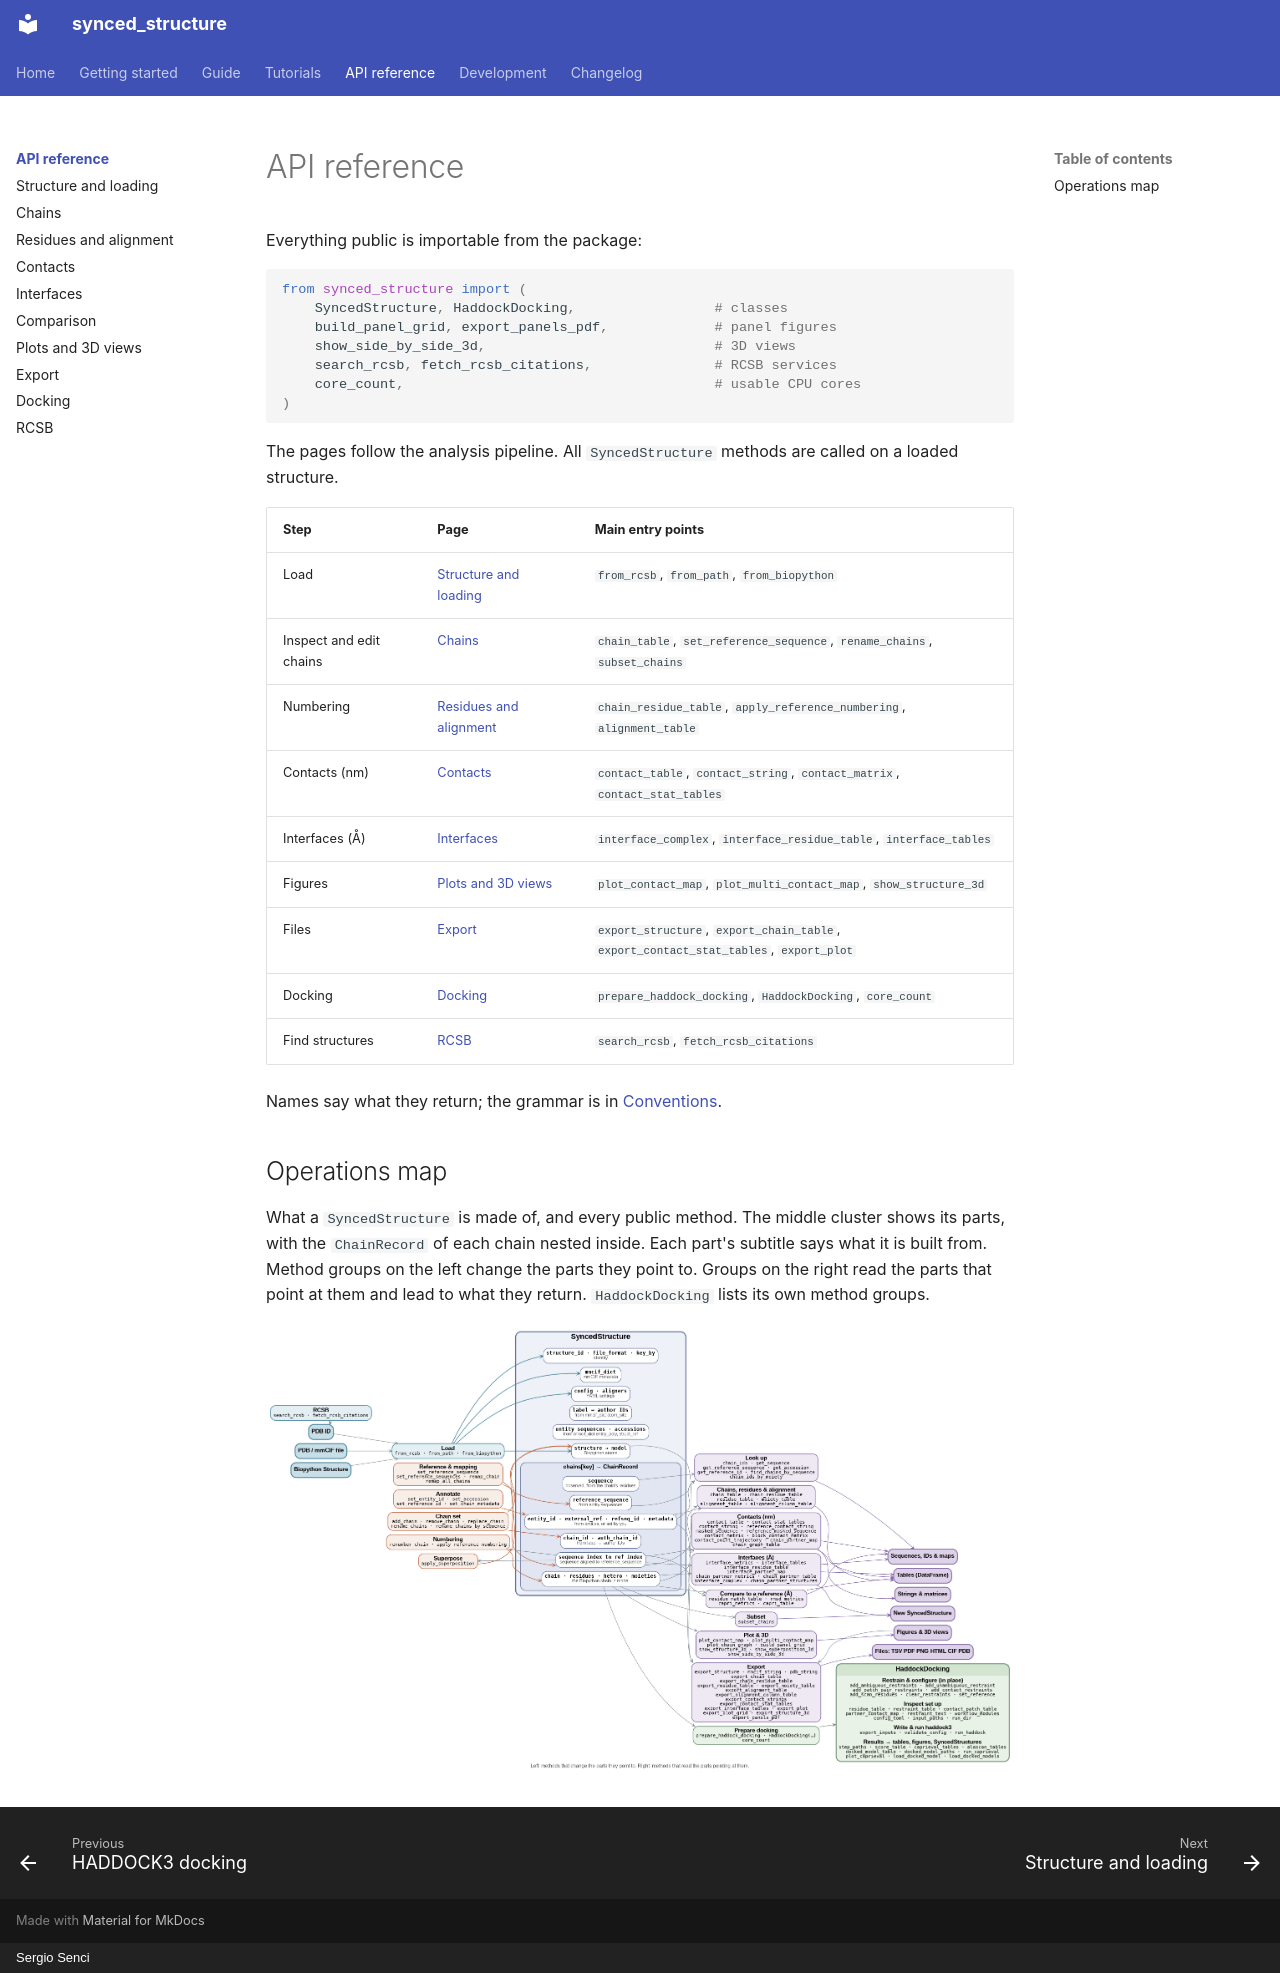

repository: ssenci97/bio-utils-2 · page: reference/index.html · generator: mkdocs · copyright: Sergio Senci

# API reference

Everything public is importable from the package:

```python
from synced_structure import (
    SyncedStructure, HaddockDocking,                 # classes
    build_panel_grid, export_panels_pdf,             # panel figures
    show_side_by_side_3d,                            # 3D views
    search_rcsb, fetch_rcsb_citations,               # RCSB services
    core_count,                                      # usable CPU cores
)
```

The pages follow the analysis pipeline. All `SyncedStructure` methods are called on a loaded structure.

| Step | Page | Main entry points |
|---|---|---|
| Load | [Structure and loading](structure.md) | `from_rcsb`, `from_path`, `from_biopython` |
| Inspect and edit chains | [Chains](chains.md) | `chain_table`, `set_reference_sequence`, `rename_chains`, `subset_chains` |
| Numbering | [Residues and alignment](residues.md) | `chain_residue_table`, `apply_reference_numbering`, `alignment_table` |
| Contacts (nm) | [Contacts](contacts.md) | `contact_table`, `contact_string`, `contact_matrix`, `contact_stat_tables` |
| Interfaces (Å) | [Interfaces](interfaces.md) | `interface_complex`, `interface_residue_table`, `interface_tables` |
| Figures | [Plots and 3D views](plots.md) | `plot_contact_map`, `plot_multi_contact_map`, `show_structure_3d` |
| Files | [Export](export.md) | `export_structure`, `export_chain_table`, `export_contact_stat_tables`, `export_plot` |
| Docking | [Docking](docking.md) | `prepare_haddock_docking`, `HaddockDocking`, `core_count` |
| Find structures | [RCSB](rcsb.md) | `search_rcsb`, `fetch_rcsb_citations` |

Names say what they return; the grammar is in [Conventions](../guide/conventions.md).

## Operations map

What a `SyncedStructure` is made of, and every public method. The middle cluster shows its parts, with the `ChainRecord` of each chain nested inside. Each part's subtitle says what it is built from. Method groups on the left change the parts they point to. Groups on the right read the parts that point at them and lead to what they return. `HaddockDocking` lists its own method groups.

![Operations map](../assets/operations.png)
